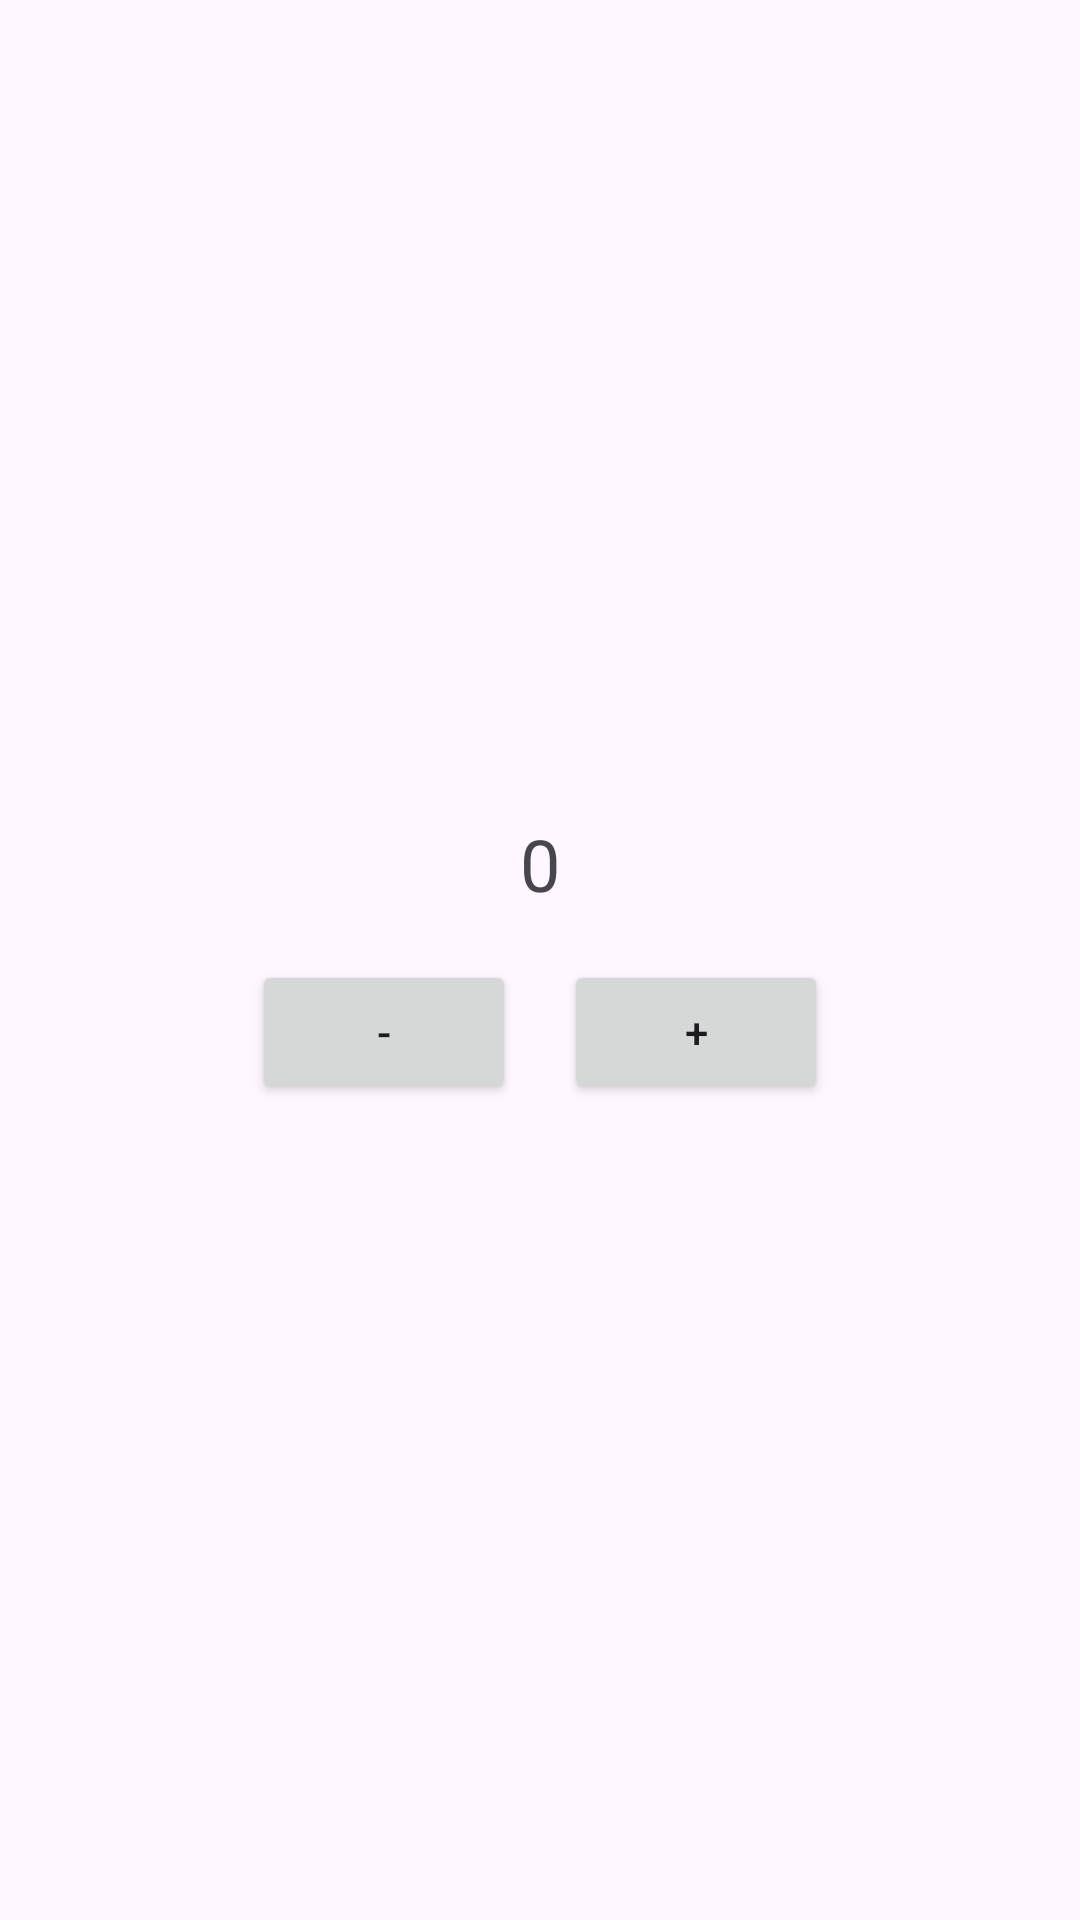

This screen was rendered from an Android layout file. Write that file and the resources it references.
<!-- AndroidManifest.xml: application theme Theme.EKG -->
<!-- res/layout/fragment_counter.xml -->
<?xml version="1.0" encoding="utf-8"?>
<LinearLayout
    xmlns:android="http://schemas.android.com/apk/res/android"
    android:layout_width="match_parent"
    android:layout_height="match_parent"
    android:orientation="vertical"
    android:gravity="center"
    android:padding="16dp">

    <TextView
        android:id="@+id/tv_counter"
        android:text="0"
        android:textSize="24sp"
        android:layout_width="wrap_content"
        android:layout_height="wrap_content"/>

    <LinearLayout
        android:layout_width="wrap_content"
        android:layout_height="wrap_content"
        android:orientation="horizontal"
        android:layout_marginTop="16dp">

        <Button
            android:id="@+id/btn_minus"
            android:text="-"
            android:layout_width="wrap_content"
            android:layout_height="wrap_content"/>

        <Button
            android:id="@+id/btn_plus"
            android:text="+"
            android:layout_width="wrap_content"
            android:layout_height="wrap_content"
            android:layout_marginStart="16dp"/>
    </LinearLayout>
</LinearLayout>
<!-- resources referenced by this layout -->
<resources>
  <style name="Theme.EKG" parent="Base.Theme.EKG" />
  <style name="Base.Theme.EKG" parent="Theme.Material3.DayNight.NoActionBar">
          
          
      </style>
</resources>
